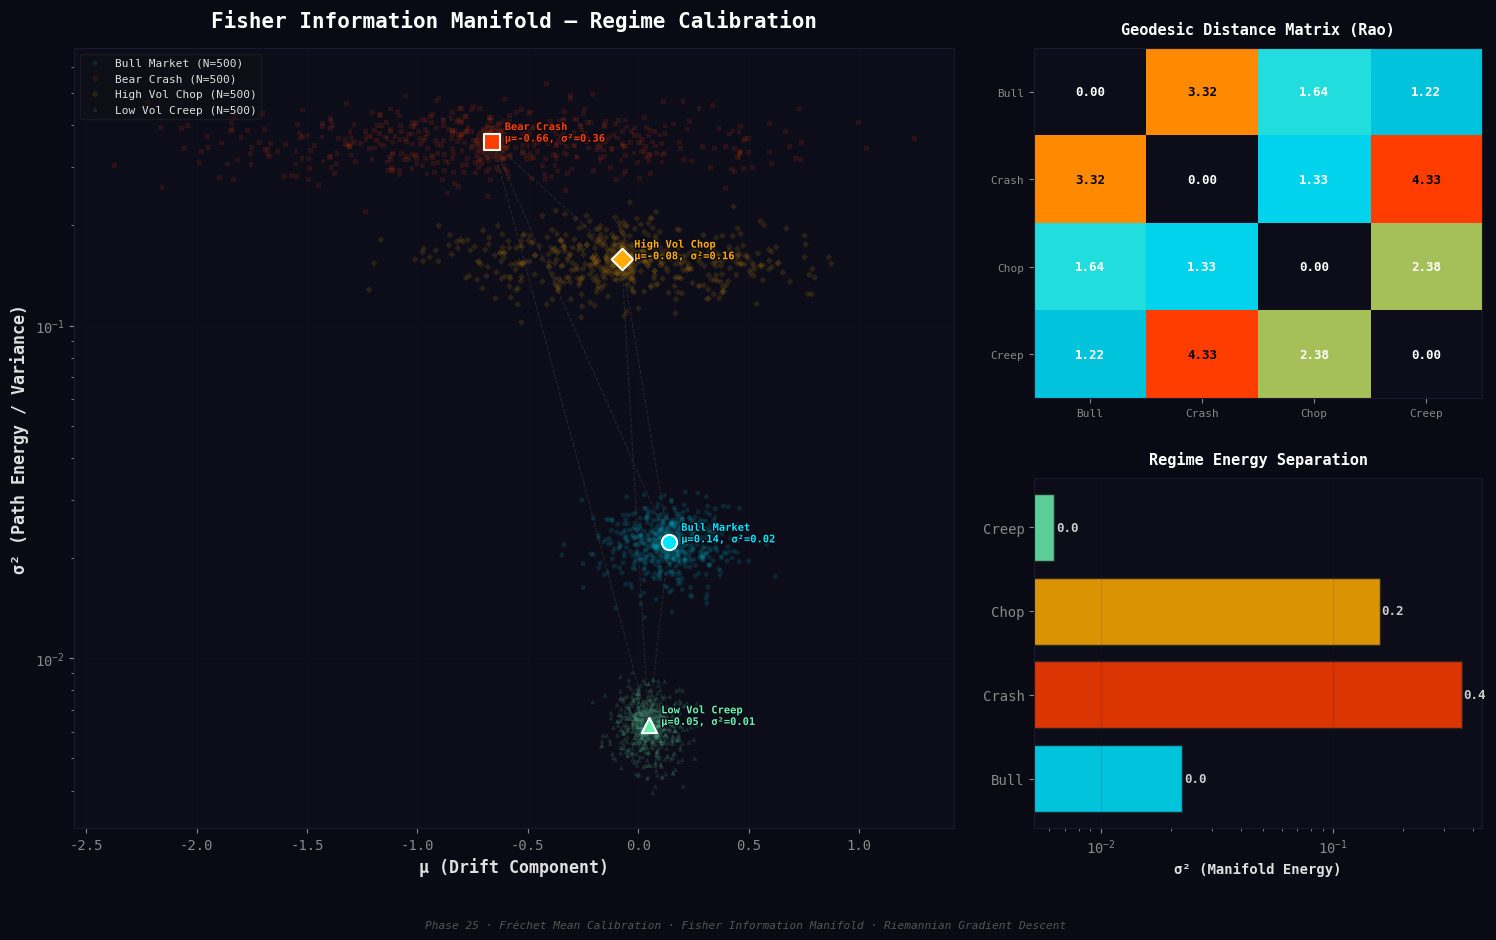

Here is the Python script that generated this plot: (Note: this script raises an exception after producing the figure.)
#!/usr/bin/env python3
"""
Phase 25: Fisher Information Manifold — Regime Calibration Visualizer
=====================================================================
Generates synthetic regime paths (Bull, Crash, Chop, Creep),
projects them onto the (μ, σ²) manifold plane, computes Fréchet
Mean centroids, and renders a publication-quality matplotlib chart.
"""

import numpy as np
import matplotlib.pyplot as plt
import matplotlib.patches as mpatches
from matplotlib.colors import LinearSegmentedColormap
from matplotlib import patheffects
import os

# ─── Dark Theme ───────────────────────────────────────────────────────
plt.rcParams.update({
    'figure.facecolor': '#0a0a14',
    'axes.facecolor': '#0d0d1a',
    'axes.edgecolor': '#1a1a2e',
    'axes.labelcolor': '#e0e0e0',
    'text.color': '#e0e0e0',
    'xtick.color': '#888',
    'ytick.color': '#888',
    'grid.color': '#1a1a2e',
    'grid.alpha': 0.5,
    'font.family': 'monospace',
    'font.size': 10,
})

np.random.seed(42)

# ─── Regime Parameters ───────────────────────────────────────────────
REGIMES = {
    'Bull Market':     {'drift': 0.15, 'vol': 0.15, 'color': '#00e5ff', 'marker': 'o'},
    'Bear Crash':      {'drift': -0.50, 'vol': 0.60, 'color': '#ff3d00', 'marker': 's'},
    'High Vol Chop':   {'drift': 0.00, 'vol': 0.40, 'color': '#ffab00', 'marker': 'D'},
    'Low Vol Creep':   {'drift': 0.05, 'vol': 0.08, 'color': '#69f0ae', 'marker': '^'},
}

NUM_PATHS = 500
STEPS = 100
DT = 0.01


def generate_paths(drift, vol, num_paths, steps, dt):
    """Generate GBM paths and return (mu, sigma2) manifold coordinates."""
    mus, sigmas = [], []
    for _ in range(num_paths):
        prices = np.zeros(steps)
        prices[0] = 100.0
        for t in range(1, steps):
            eps = np.random.randn()
            ret = (drift - 0.5 * vol**2) * dt + vol * np.sqrt(dt) * eps
            prices[t] = prices[t-1] * np.exp(ret)

        # Compute manifold parameters from price path
        log_returns = np.diff(np.log(prices))
        mu = np.mean(log_returns) * (1.0 / dt)    # Annualized drift
        sigma2 = np.var(log_returns) * (1.0 / dt)  # Annualized variance
        mus.append(mu)
        sigmas.append(sigma2)

    return np.array(mus), np.array(sigmas)


def frechet_mean(mus, sigmas, max_iter=100, lr=0.1, tol=1e-6):
    """Riemannian centroid (Fréchet Mean) via gradient descent."""
    mu_c = np.mean(mus)
    s2_c = np.mean(sigmas)
    for _ in range(max_iter):
        d_mu = np.mean(mus - mu_c)
        d_s2 = np.mean(sigmas - s2_c)
        if abs(d_mu) < tol and abs(d_s2) < tol:
            break
        mu_c += lr * d_mu
        s2_c += lr * d_s2
        s2_c = max(s2_c, 1e-6)
    return mu_c, s2_c


def geodesic_distance(p1, p2):
    """Rao geodesic distance on Q(μ, σ²) Fisher manifold."""
    mu1, s2_1 = p1
    mu2, s2_2 = p2
    s1 = np.sqrt(s2_1)
    s2 = np.sqrt(s2_2)
    ln_ratio = abs(np.log(s2 / s1))
    mu_term = (mu2 - mu1)**2 / (s1 * s2)
    return np.sqrt(2.0 * ln_ratio**2 + mu_term)


# ─── Generate Data ───────────────────────────────────────────────────
regime_data = {}
centroids = {}

for name, params in REGIMES.items():
    mus, sigmas = generate_paths(params['drift'], params['vol'], NUM_PATHS, STEPS, DT)
    regime_data[name] = (mus, sigmas)
    centroids[name] = frechet_mean(mus, sigmas)

# ─── Build Figure ────────────────────────────────────────────────────
fig = plt.figure(figsize=(16, 10))

# Main scatter plot
ax_main = fig.add_axes([0.08, 0.12, 0.55, 0.78])

# Geodesic distance matrix
ax_geo = fig.add_axes([0.68, 0.55, 0.28, 0.35])

# Centroid bar chart
ax_bar = fig.add_axes([0.68, 0.12, 0.28, 0.35])

# ─── Main Scatter: Regime Clusters on Fisher Manifold ─────────────
for name, params in REGIMES.items():
    mus, sigmas = regime_data[name]
    ax_main.scatter(
        mus, sigmas,
        c=params['color'], alpha=0.12, s=12,
        marker=params['marker'], edgecolors='none',
        label=f'{name} (N={NUM_PATHS})',
    )

# Plot centroids with glow
for name, params in REGIMES.items():
    cx, cy = centroids[name]
    # Glow ring
    ax_main.scatter(
        [cx], [cy], c=params['color'], s=600, alpha=0.15,
        marker='o', edgecolors='none', zorder=5,
    )
    # Core dot
    ax_main.scatter(
        [cx], [cy], c=params['color'], s=120, alpha=1.0,
        marker=params['marker'], edgecolors='white', linewidths=1.5,
        zorder=6
    )
    # Label
    ax_main.annotate(
        f'  {name}\n  μ={cx:.2f}, σ²={cy:.2f}',
        (cx, cy), fontsize=7.5, color=params['color'],
        fontweight='bold',
        path_effects=[patheffects.withStroke(linewidth=2, foreground='#0a0a14')],
        zorder=7,
    )

# Draw geodesic lines between centroids
centroid_names = list(centroids.keys())
for i in range(len(centroid_names)):
    for j in range(i+1, len(centroid_names)):
        c1 = centroids[centroid_names[i]]
        c2 = centroids[centroid_names[j]]
        d = geodesic_distance(c1, c2)
        ax_main.plot(
            [c1[0], c2[0]], [c1[1], c2[1]],
            '--', color='#444', alpha=0.4, linewidth=0.8, zorder=3,
        )

ax_main.set_xlabel('μ (Drift Component)', fontsize=12, fontweight='bold')
ax_main.set_ylabel('σ² (Path Energy / Variance)', fontsize=12, fontweight='bold')
ax_main.set_title(
    'Fisher Information Manifold — Regime Calibration',
    fontsize=15, fontweight='bold', color='#ffffff', pad=15,
)
ax_main.legend(
    loc='upper left', fontsize=8, framealpha=0.3,
    edgecolor='#333', facecolor='#111',
)
ax_main.grid(True, alpha=0.15)
ax_main.set_yscale('log')

# ─── Geodesic Distance Heatmap ───────────────────────────────────
names = list(centroids.keys())
n = len(names)
dist_matrix = np.zeros((n, n))
for i in range(n):
    for j in range(n):
        dist_matrix[i, j] = geodesic_distance(centroids[names[i]], centroids[names[j]])

# Custom colormap: dark → cyan → amber
cmap = LinearSegmentedColormap.from_list('manifold', ['#0d0d1a', '#00e5ff', '#ffab00', '#ff3d00'])
im = ax_geo.imshow(dist_matrix, cmap=cmap, aspect='auto')

short_names = ['Bull', 'Crash', 'Chop', 'Creep']
ax_geo.set_xticks(range(n))
ax_geo.set_xticklabels(short_names, fontsize=8)
ax_geo.set_yticks(range(n))
ax_geo.set_yticklabels(short_names, fontsize=8)

# Annotate cells
for i in range(n):
    for j in range(n):
        val = dist_matrix[i, j]
        color = '#000' if val > dist_matrix.max() * 0.6 else '#fff'
        ax_geo.text(j, i, f'{val:.2f}', ha='center', va='center',
                    fontsize=9, fontweight='bold', color=color)

ax_geo.set_title('Geodesic Distance Matrix (Rao)', fontsize=11,
                 fontweight='bold', color='#fff', pad=10)

# ─── Centroid Energy Bar Chart ───────────────────────────────────
colors = [REGIMES[n]['color'] for n in names]
energies = [centroids[n][1] for n in names]

bars = ax_bar.barh(short_names, energies, color=colors, alpha=0.85, edgecolor='#222')

for bar, energy in zip(bars, energies):
    ax_bar.text(
        bar.get_width() * 1.02, bar.get_y() + bar.get_height() / 2,
        f'{energy:.1f}', va='center', fontsize=9, color='#ccc', fontweight='bold',
    )

ax_bar.set_xlabel('σ² (Manifold Energy)', fontsize=10, fontweight='bold')
ax_bar.set_title('Regime Energy Separation', fontsize=11,
                 fontweight='bold', color='#fff', pad=10)
ax_bar.set_xscale('log')
ax_bar.grid(True, axis='x', alpha=0.15)

# ─── Watermark ───────────────────────────────────────────────────
fig.text(
    0.5, 0.02,
    'Phase 25 · Fréchet Mean Calibration · Fisher Information Manifold · Riemannian Gradient Descent',
    ha='center', fontsize=8, color='#555', style='italic',
)

# ─── Save ─────────────────────────────────────────────────────────
out_path = os.path.join(os.path.dirname(__file__), '..', 'manifold_calibration_chart.png')
out_path = os.path.abspath(out_path)
fig.savefig(out_path, dpi=200, bbox_inches='tight', facecolor=fig.get_facecolor())
plt.close(fig)

print(f"[CHART] Saved to: {out_path}")
print(f"[CHART] Regimes: {len(REGIMES)}")
print(f"[CHART] Paths per regime: {NUM_PATHS}")
for name in names:
    cx, cy = centroids[name]
    print(f"  {name:20s} → μ={cx:+8.3f}  σ²={cy:12.2f}")
